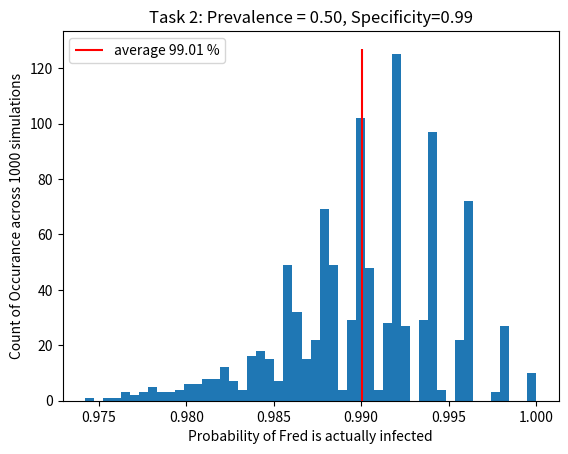

Python code for this plot:
import random as rand
import matplotlib.pyplot as plt

def Fred_indeedSick(prevalence, specificity, sensitivity):
    prob_list = []
    # iterate 1000 times
    for n in range(1000):
        # record number of incidence where Fred is tested sick
        count_testSick = 0
        # record number of incidence where Fred is indeed sick
        count_testSick_sick = 0
        # iterate 1000 times to get one statistic
        for i in range(1000):
            # randomly select a person, with 'prevalence' chance of being infected
            health_status = rand.choices(['sick', 'healthy'], weights=[prevalence, 1-prevalence], k=1)[0]
            # if health_status is sick, use sensitivity to predict his testing result
            test_result = ''
            if health_status == 'sick':
                test_result = rand.choices(['sick', 'healthy'], weights=[specificity, 1-specificity], k=1)[0]
            # otherwise, health_status is healthy, use specificity to predict his testing result
            else:
                test_result = rand.choices(['healthy', 'sick'], weights=[sensitivity, 1-sensitivity], k=1)[0]

            # increment if test result is 'sick'
            if test_result == 'sick':
                count_testSick += 1
            # increment if test result and health status are both 'sick'
            if test_result == 'sick' and health_status == 'sick':
                count_testSick_sick += 1

        # calculate probability of being sick when tested sick
        prob = count_testSick_sick / count_testSick
        # record it in the list
        prob_list.append(prob)
    return prob_list




def main():

    prevalence = 0.50  # real-number value between 0.001% to 50%
    specificity = 0.99  # takes values 99%, 99.9%,99.99%, and 99.999%
    sensitivity = 0.99  # fix at 0.99

    prob_list = Fred_indeedSick(prevalence, specificity, sensitivity)

    avg=sum(prob_list)/len(prob_list)
    # visualize the distribution of probabilities via a histogram
    n = plt.hist(prob_list, bins=50)
    plt.title("Task 2: Prevalence = 0.50, Specificity=0.99")
    plt.vlines(x=avg, ymin=0, ymax=max(n[0]+2), colors='r', label='average {:1.2f} %'.format(avg*100))
    plt.xlabel("Probability of Fred is actually infected")
    plt.ylabel("Count of Occurance across 1000 simulations")
    plt.legend()
    plt.show()


if __name__ == '__main__':
    main()
